Run: headless pygame with SDL's dummy video driver; simulated clock (each Clock.tick advances the game by its frame time, no real sleeping); random seed 0; keys injected as events and as key.get_pressed() state; no mouse input.
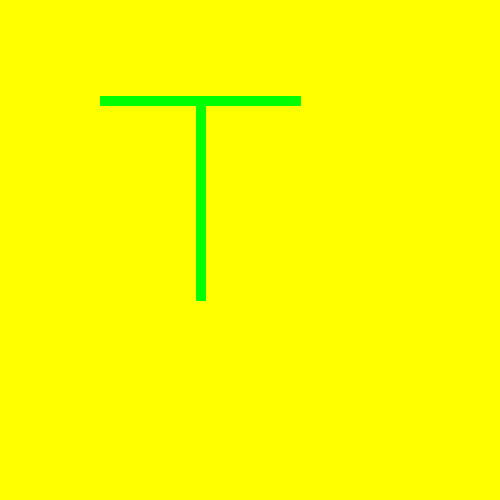
Frame 1 of 4 · flips 1–60 · no input
Frame 2 of 4 · flips 61–180 · tapped SPACE, RETURN · held RIGHT (→), D · screen unchanged from frame 1, image omitted
Frame 3 of 4 · flips 181–300 · held DOWN (↓), S · screen unchanged from frame 2, image omitted
Frame 4 of 4 · flips 301–420 · held LEFT (←), A, UP (↑), W · screen unchanged from frame 3, image omitted

The pygame program that drew these frames:

import pygame as pg
pg.init()
pg.display.set_caption ("Duž")
(sirina, visina)=(500, 500)

prozor=pg.display.set_mode ((sirina, visina))
prozor.fill(pg.Color("yellow"))
debljina=10

pg.draw.line (prozor, pg.Color("green"), (200, 100), (200,300), debljina)
pg.draw.line (prozor, pg.Color("green"), (100, 100), (300,100), debljina)

pg.display.update()
while pg.event.wait().type!=pg.QUIT:
  pass
pg.quit ()
